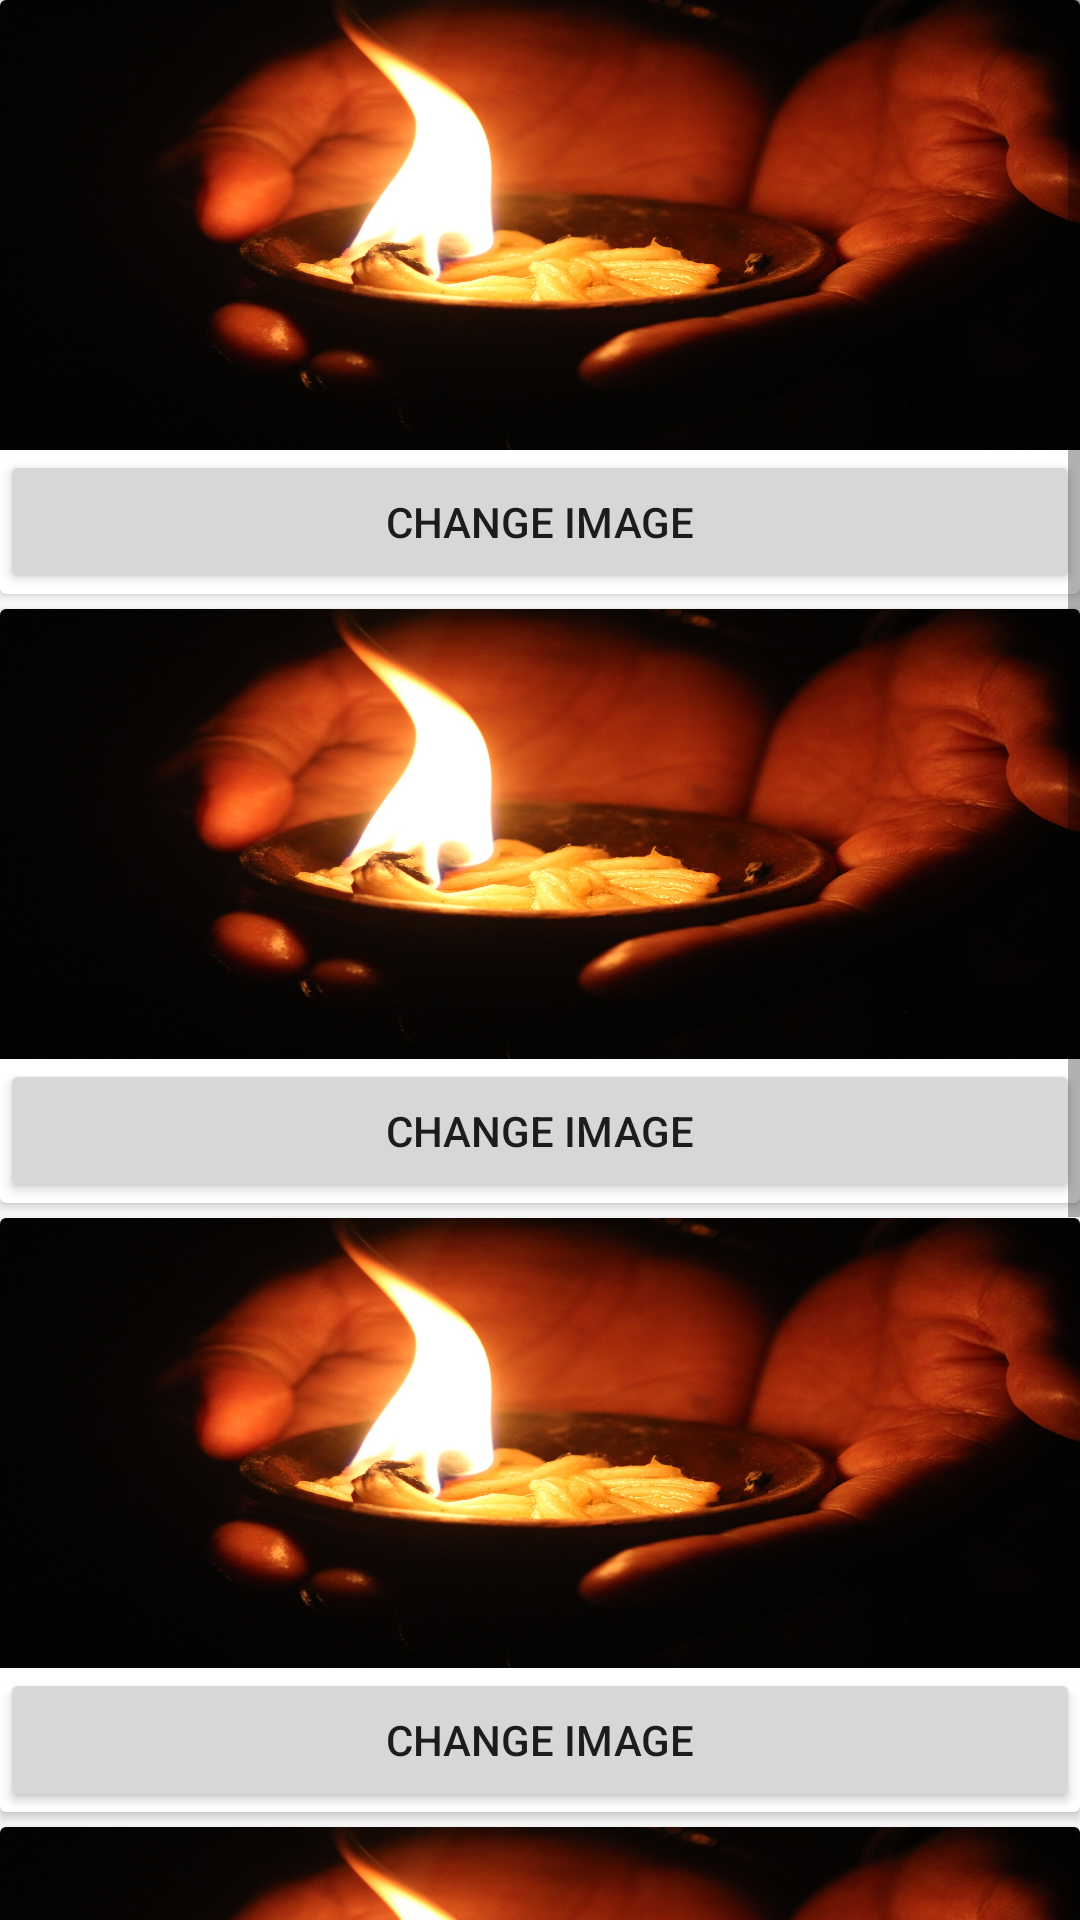

The Android layout XML behind this screen, and the referenced resources:
<!-- AndroidManifest.xml: application theme AppTheme.NoActionBar -->
<!-- res/layout/other_data_slider_images.xml -->
<?xml version="1.0" encoding="utf-8"?>
<ScrollView xmlns:android="http://schemas.android.com/apk/res/android"
    android:layout_width="match_parent"
    android:orientation="vertical"
    android:layout_height="match_parent">

    <LinearLayout
        android:layout_width="match_parent"
        android:layout_height="match_parent"

        android:orientation="vertical">
    <androidx.cardview.widget.CardView
        android:layout_width="match_parent"
        android:layout_height="wrap_content"
       >


        <LinearLayout
            android:layout_width="match_parent"
            android:layout_height="wrap_content"
            android:orientation="vertical">

            <ImageView
                android:layout_width="match_parent"
                android:layout_height="150dp"
                android:src="@mipmap/diya"
                android:scaleType="fitXY"
                android:id="@+id/im1"
                android:fitsSystemWindows="true"
                >

            </ImageView>

            <Button
                android:layout_width="match_parent"
                android:layout_height="wrap_content"
                android:text="Change Image"
                android:id="@+id/bt1"
                ></Button>



        </LinearLayout>




    </androidx.cardview.widget.CardView>


    <androidx.cardview.widget.CardView
        android:layout_width="match_parent"
        android:layout_height="wrap_content"
        android:layout_marginTop="5dp">


        <LinearLayout
            android:layout_width="match_parent"
            android:layout_height="wrap_content"
            android:orientation="vertical">

            <ImageView
                android:layout_width="match_parent"
                android:layout_height="150dp"
                android:src="@mipmap/diya"
                android:scaleType="fitXY"
                android:id="@+id/im2"
                android:fitsSystemWindows="true"
                >

            </ImageView>

            <Button
                android:layout_width="match_parent"
                android:layout_height="wrap_content"
                android:text="Change Image"
                android:id="@+id/bt2"

                ></Button>



        </LinearLayout>




    </androidx.cardview.widget.CardView>
    <androidx.cardview.widget.CardView
        android:layout_width="match_parent"
        android:layout_height="wrap_content"
        android:layout_marginTop="5dp">


        <LinearLayout
            android:layout_width="match_parent"
            android:layout_height="wrap_content"
            android:orientation="vertical">

            <ImageView
                android:layout_width="match_parent"
                android:layout_height="150dp"
                android:src="@mipmap/diya"
                android:scaleType="fitXY"
                android:id="@+id/im3"
                android:fitsSystemWindows="true"
                >

            </ImageView>

            <Button
                android:layout_width="match_parent"
                android:layout_height="wrap_content"
                android:text="Change Image"
                android:id="@+id/bt3"

                ></Button>



        </LinearLayout>




    </androidx.cardview.widget.CardView>
    <androidx.cardview.widget.CardView
        android:layout_width="match_parent"
        android:layout_height="wrap_content"
        android:layout_marginTop="5dp">


        <LinearLayout
            android:layout_width="match_parent"
            android:layout_height="wrap_content"
            android:orientation="vertical">

            <ImageView
                android:layout_width="match_parent"
                android:layout_height="150dp"
                android:src="@mipmap/diya"
                android:scaleType="fitXY"
                android:id="@+id/im4"
                android:fitsSystemWindows="true"
                >

            </ImageView>

            <Button
                android:layout_width="match_parent"
                android:layout_height="wrap_content"
                android:text="Change Image"
                android:id="@+id/bt4"

                ></Button>




        </LinearLayout>




    </androidx.cardview.widget.CardView>
    <androidx.cardview.widget.CardView
        android:layout_width="match_parent"
        android:layout_height="wrap_content"
        android:layout_marginTop="5dp">


        <LinearLayout
            android:layout_width="match_parent"
            android:layout_height="wrap_content"
            android:orientation="vertical">

            <ImageView
                android:layout_width="match_parent"
                android:layout_height="150dp"
                android:src="@mipmap/diya"
                android:scaleType="fitXY"
                android:id="@+id/im5"
                android:fitsSystemWindows="true"
                >

            </ImageView>

            <Button
                android:layout_width="match_parent"
                android:layout_height="wrap_content"
                android:text="Change Image"
                android:id="@+id/bt5"

                ></Button>



        </LinearLayout>




    </androidx.cardview.widget.CardView>

    </LinearLayout>
</ScrollView>
<!-- resources referenced by this layout -->
<resources>
  <!-- mipmap diya: jpg bitmap (mipmap-hdpi, 315181 bytes) -->
  <style name="AppTheme.NoActionBar">
          <item name="windowActionBar">false</item>
          <item name="windowNoTitle">true</item>
      </style>
</resources>
